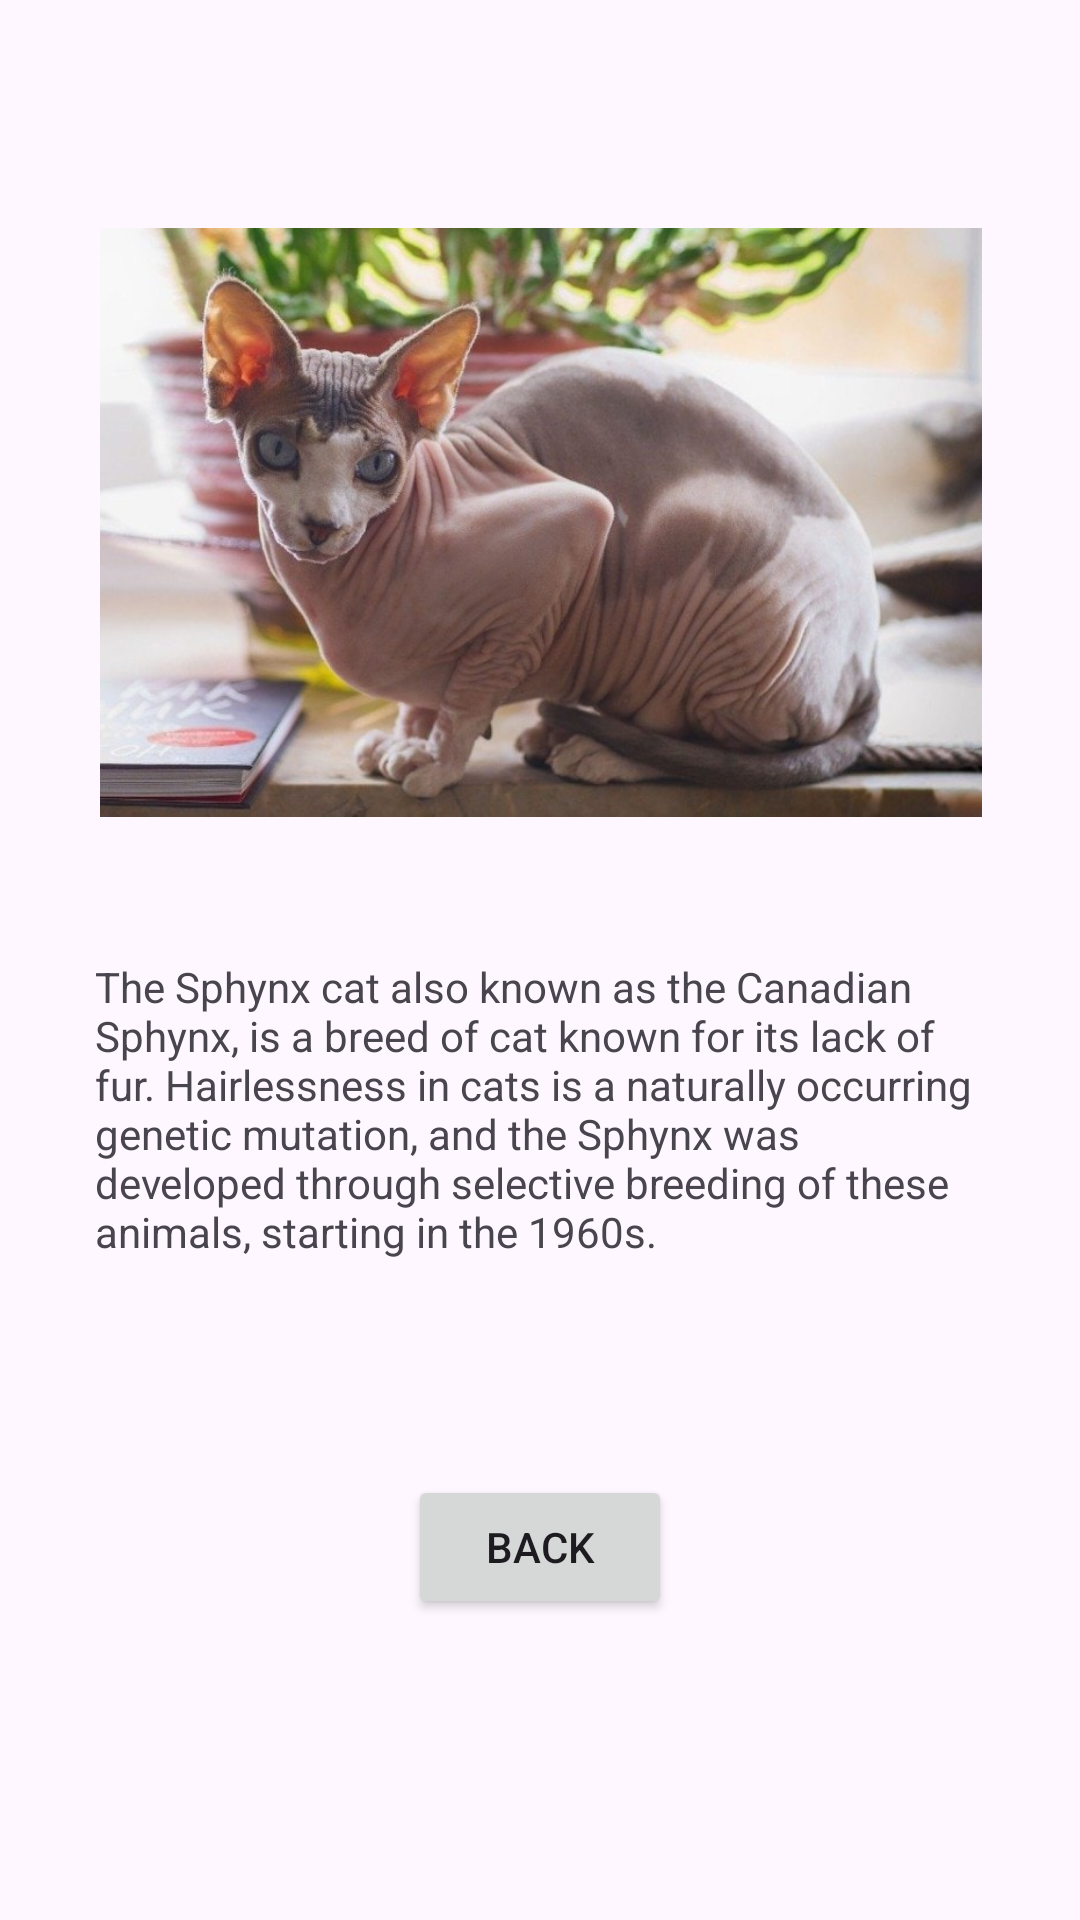

This screen was rendered from an Android layout file. Write that file and the resources it references.
<!-- AndroidManifest.xml: application theme Theme.MADExperiment3 -->
<!-- res/layout/activity_sphynx_cat_information.xml -->
<?xml version="1.0" encoding="utf-8"?>
<androidx.constraintlayout.widget.ConstraintLayout xmlns:android="http://schemas.android.com/apk/res/android"
    xmlns:app="http://schemas.android.com/apk/res-auto"
    xmlns:tools="http://schemas.android.com/tools"
    android:layout_width="match_parent"
    android:layout_height="match_parent"
    tools:context=".SphynxCatInformation">

    <Button
        android:id="@+id/button4"
        android:layout_width="wrap_content"
        android:layout_height="wrap_content"
        android:onClick="goBack"
        android:text="@string/back_button"
        app:layout_constraintBottom_toBottomOf="parent"
        app:layout_constraintEnd_toEndOf="parent"
        app:layout_constraintStart_toStartOf="parent"
        app:layout_constraintTop_toBottomOf="@+id/textView6"
        app:layout_constraintVertical_bias="0.324" />

    <TextView
        android:id="@+id/textView6"
        android:layout_width="296dp"
        android:layout_height="124dp"
        android:text="@string/bingus_info"
        app:layout_constraintBottom_toBottomOf="parent"
        app:layout_constraintEnd_toEndOf="parent"
        app:layout_constraintHorizontal_bias="0.495"
        app:layout_constraintStart_toStartOf="parent"
        app:layout_constraintTop_toBottomOf="@+id/imageView4"
        app:layout_constraintVertical_bias="0.127" />

    <ImageView
        android:id="@+id/imageView4"
        android:layout_width="294dp"
        android:layout_height="233dp"
        app:layout_constraintBottom_toBottomOf="parent"
        app:layout_constraintEnd_toEndOf="parent"
        app:layout_constraintHorizontal_bias="0.504"
        app:layout_constraintStart_toStartOf="parent"
        app:layout_constraintTop_toTopOf="parent"
        app:layout_constraintVertical_bias="0.142"
        app:srcCompat="@drawable/sphynx_cat" />
</androidx.constraintlayout.widget.ConstraintLayout>
<!-- resources referenced by this layout -->
<resources>
  <!-- drawable sphynx_cat: jpg bitmap (drawable, 71122 bytes) -->
  <string name="back_button">Back</string>
  <string name="bingus_info">The Sphynx cat also known as the Canadian Sphynx, is a breed of cat known for its lack of fur. Hairlessness in cats is a naturally occurring genetic mutation, and the Sphynx was developed through selective breeding of these animals, starting in the 1960s.</string>
  <style name="Theme.MADExperiment3" parent="Base.Theme.MADExperiment3" />
  <style name="Base.Theme.MADExperiment3" parent="Theme.Material3.DayNight.NoActionBar">
          
          
      </style>
</resources>
